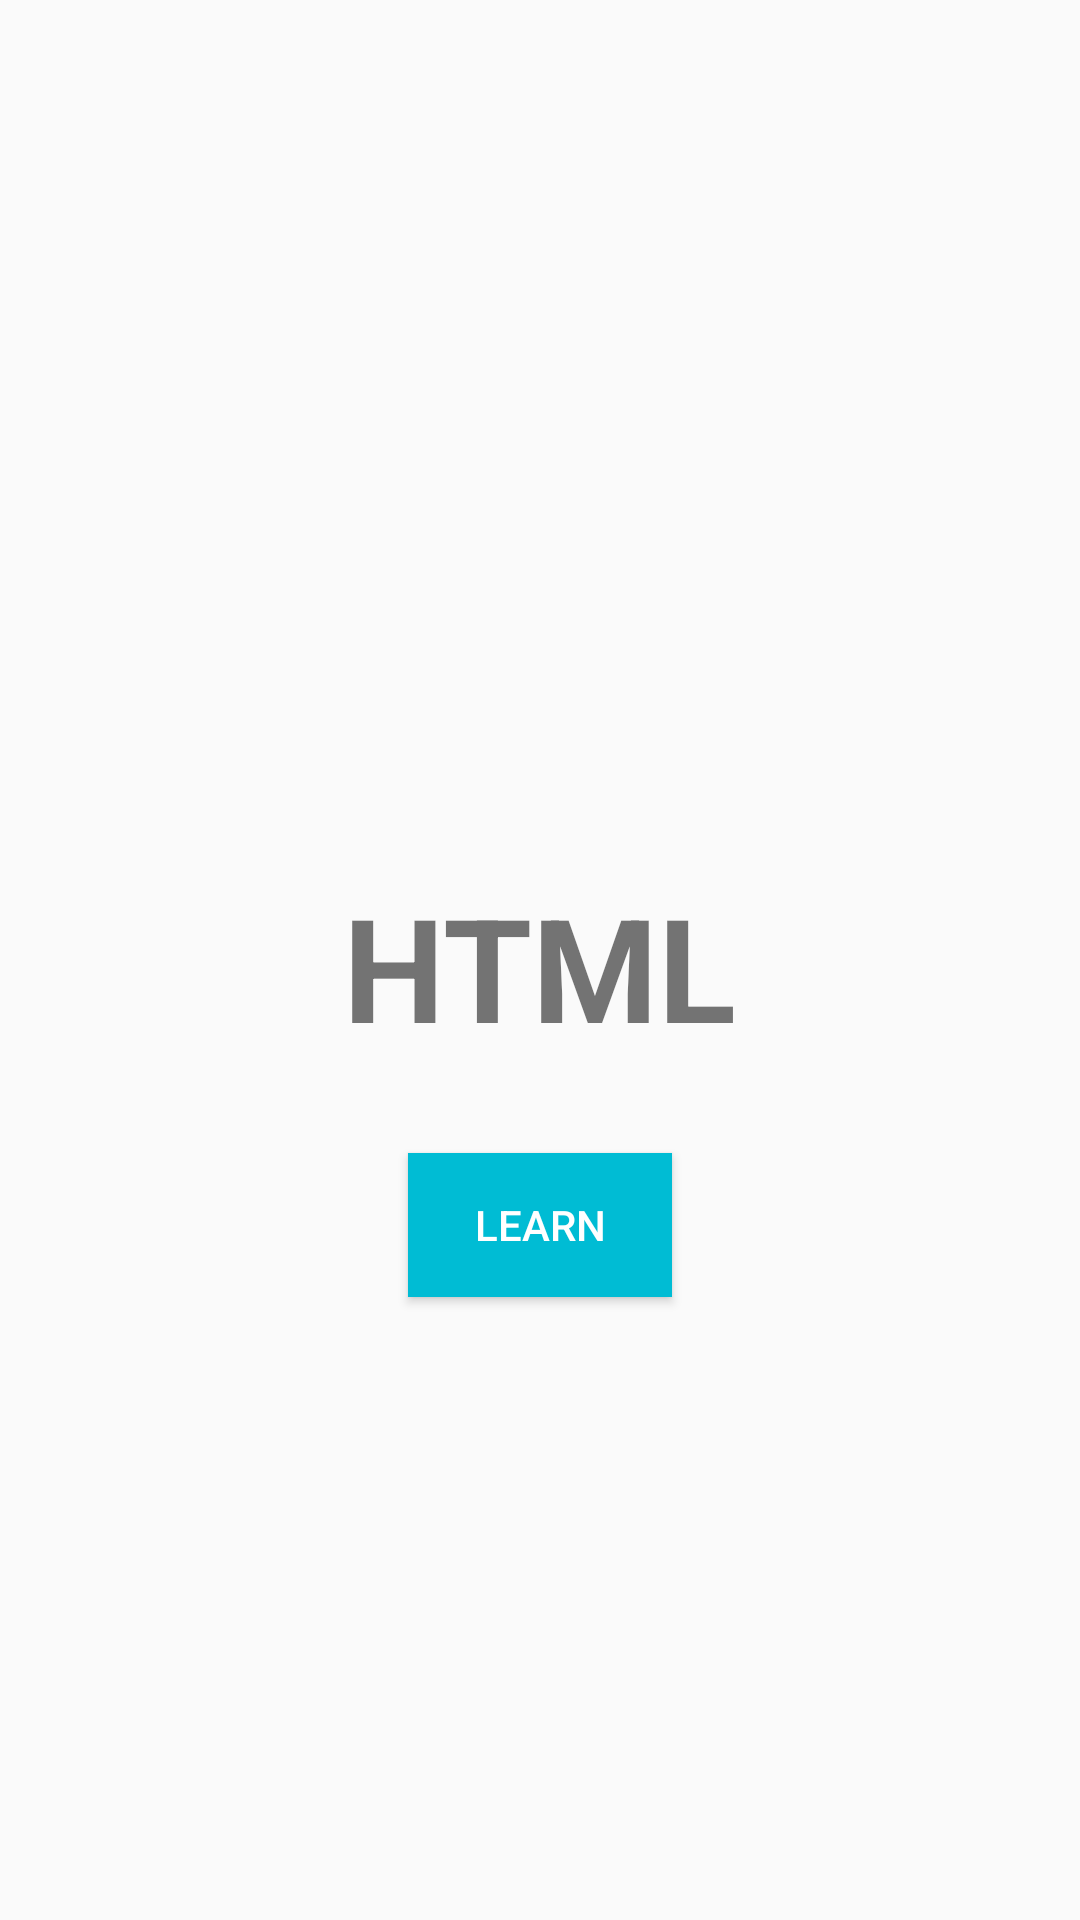

Android layout source for this screen:
<!-- AndroidManifest.xml: application theme AppTheme -->
<!-- res/layout/layout_html.xml -->
<?xml version="1.0" encoding="utf-8"?>
<LinearLayout xmlns:android="http://schemas.android.com/apk/res/android"
    xmlns:tools="http://schemas.android.com/tools"
    android:layout_width="match_parent"
    android:layout_height="match_parent"
    android:orientation="vertical"
    tools:context=".MainActivity">


    <ImageView
        android:src="@drawable/img_html55"
        style="@style/AppImgMain" />

    <TextView
        style="@style/AppTitleMain"
        android:text="@string/lbl_text_html" />


    <Button
        style="@style/AppBtnMain"
        android:text="@string/lbl_btn_learn"
        android:layout_marginTop="30dp" />
</LinearLayout>
<!-- resources referenced by this layout -->
<resources>
  <string name="lbl_btn_learn">Learn</string>
  <string name="lbl_text_html">HTML</string>
  <style name="AppBtnMain">
          <item name="android:layout_gravity">center_horizontal</item>
          <item name="android:layout_width">wrap_content</item>
          <item name="android:layout_height">wrap_content</item>
          
          <item name="android:background">#00BCD4</item>
          <item name="android:textColor">@android:color/white</item>
      </style>
  <style name="AppImgMain">
          <item name="android:layout_width">300dp</item>
          <item name="android:layout_height">250dp</item>
          <item name="android:layout_gravity">center</item>
          <item name="android:layout_marginTop">20dp</item>
          <item name="android:layout_marginBottom">20dp</item>
      </style>
  <style name="AppTitleMain">
          <item name="android:textAllCaps">true</item>
          <item name="android:textSize">48sp</item>
          <item name="android:textStyle">bold</item>
          <item name="android:layout_gravity">center_horizontal</item>
          <item name="android:layout_width">wrap_content</item>
          <item name="android:layout_height">wrap_content</item>
      </style>
  <style name="AppTheme" parent="Theme.AppCompat.Light.DarkActionBar">
          
  
          <item name="colorPrimary">@color/colorPrimary</item>
          <item name="colorPrimaryDark">@color/colorPrimaryDark</item>
          <item name="colorAccent">@color/colorAccent</item>
  
      </style>
  <!-- not gathered from this repository: default colours our renderer supplied (Android Studio template values) -->
  <color name="colorPrimary">#FF6200EE</color>
  <color name="colorPrimaryDark">#FF3700B3</color>
  <color name="colorAccent">#FF03DAC5</color>
</resources>
